Run: headless pygame with SDL's dummy video driver; simulated clock (each Clock.tick advances the game by its frame time, no real sleeping); random seed 0; keys injected as events and as key.get_pressed() state; no mouse input.
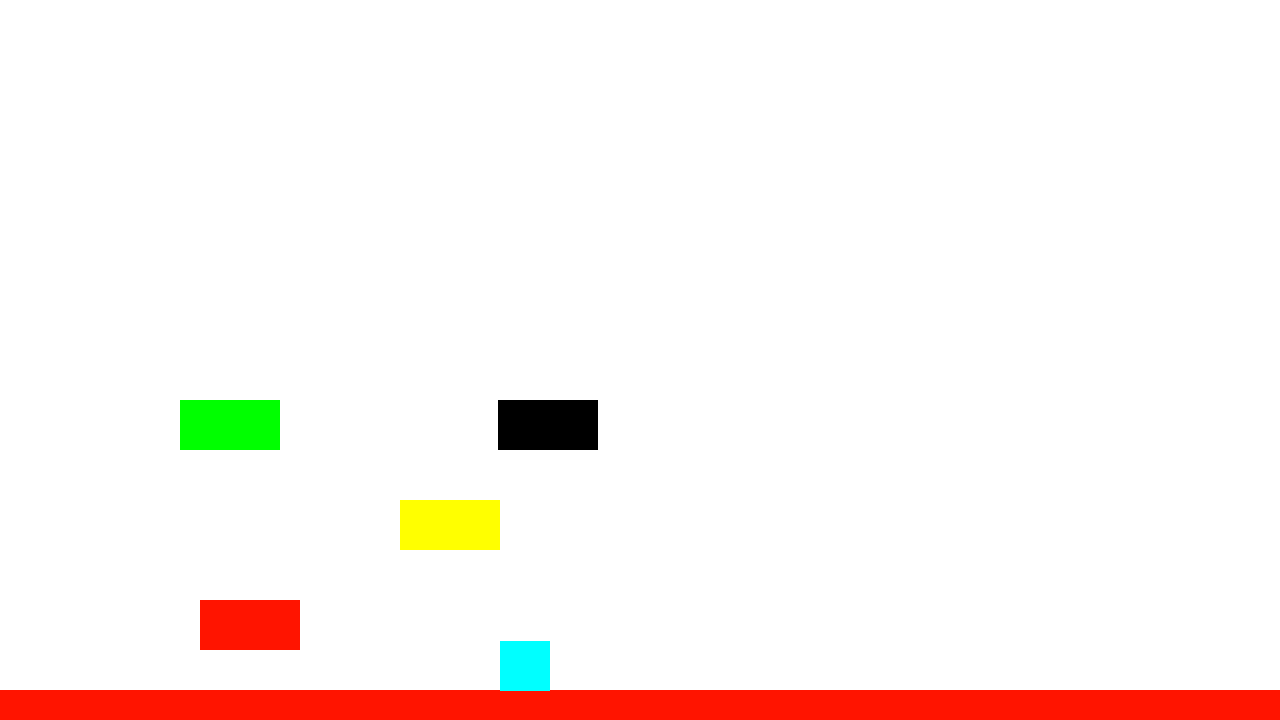
Frame 1 of 4 · flips 1–60 · no input
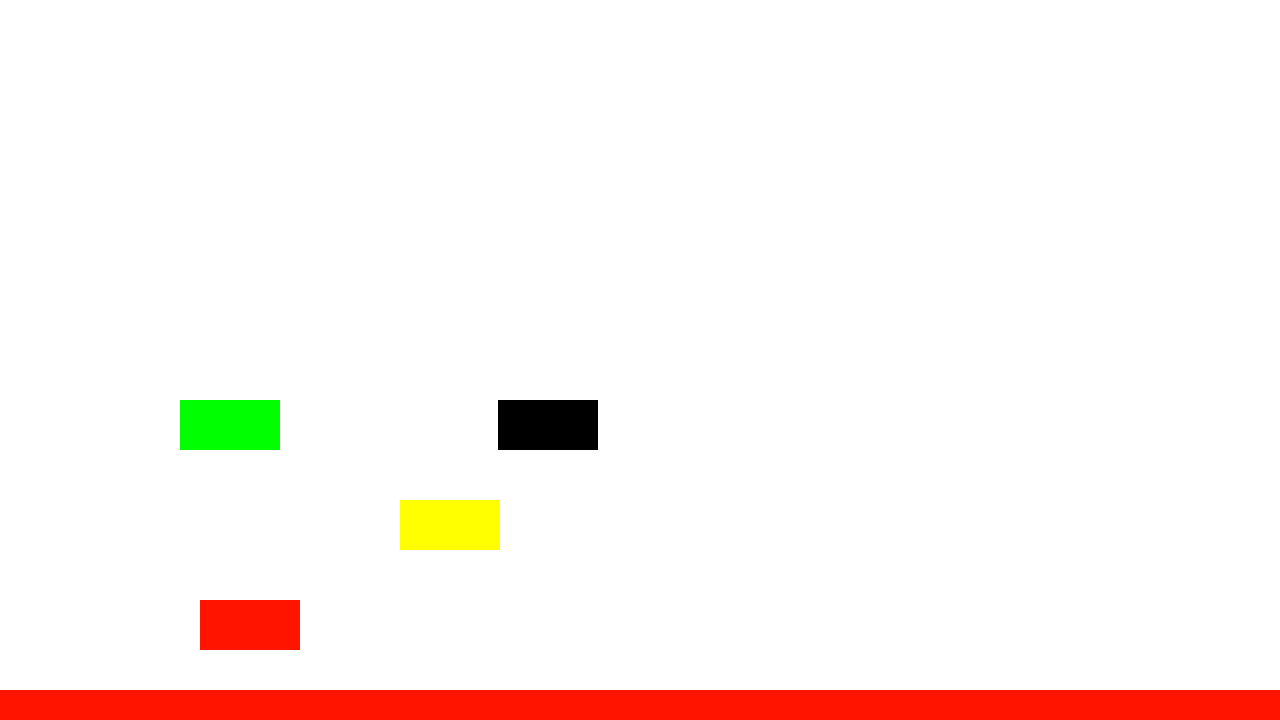
Frame 2 of 4 · flips 61–180 · tapped SPACE, RETURN · held RIGHT (→), D
Frame 3 of 4 · flips 181–300 · held DOWN (↓), S · screen unchanged from frame 2, image omitted
Frame 4 of 4 · flips 301–420 · held LEFT (←), A, UP (↑), W · screen unchanged from frame 3, image omitted

The pygame program that drew these frames:

import pygame , random
from pygame import Vector2 as vec
from copy import copy

pygame.init()
WIDTH = 1280
HEIGHT = 720
win = pygame.display.set_mode((WIDTH , HEIGHT))
clock = pygame.time.Clock()
border = pygame.Rect(0,0,WIDTH , HEIGHT)

class border(pygame.Rect) :
    def __init__(self , x , y , w , h ) :
        pass
 

class Platform(pygame.sprite.Sprite) :
    def __init__(self , x , y , w , h , color):
        super().__init__()
        self.image = pygame.Surface((w , h))
        self.image.fill(color)

        self.rect = self.image.get_rect()
        self.rect.update(x , y , w , h )
    def move(self ,x ,y , beginning , end) :
        self.direction = 1 # 1 means right to left
        if self.direction == 1 :
            self.rect.move_ip(2, y)
            if self.rect.x >= end :
                self.direction = 0
        if self.direction == 0 :
            self.rect.move_ip(-2, y)
            if self.rect.x <= beginning :
                self.direction = 1 

class Entity(pygame.sprite.Sprite) :
    def __init__(self):
        super().__init__()
        self.image = pygame.Surface((50,50))
        self.image.fill((0,255,255))

        self.rect = self.image.get_rect()
        self.rect.x = 500
        self.rect.y = 500

        self.position = vec(500,500)
        self.delpos = vec(0,0)
        self.velocity = vec(0,0)
        self.acceleration = vec(0,0)
        self.do_gravity = True
        # self.mass = 1
        self.max_acceleration = 4

    def move(self) :

        if self.do_gravity :
            self.acceleration.y = 0.9
        else :
            self.acceleration.y = 0
        self.acceleration.x = 0
        keys = pygame.key.get_pressed()
        if keys[pygame.K_RIGHT] :
            self.acceleration.x +=3
        if keys[pygame.K_LEFT] :
            self.acceleration.x -= 3
        if self.velocity.y == 0 :
            if keys[pygame.K_SPACE] :
                self.velocity.y += -15
        self.acceleration.x += self.velocity.x * -0.2
        self.velocity += self.acceleration * dt
        self.delpos = self.velocity *dt + ((self.acceleration *0.5) * (dt * dt))
        self.position += self.delpos
        hits = pygame.sprite.spritecollide(player,platform_group, False)
        if hits :
            if self.position.y <= hits[0].rect.top :
                self.position.y = hits[0].rect.top - 50  
                self.velocity.y = 0 
        self.rect.topleft = self.position


run = True
player = Entity()
border = border(0,0,1280,720)
platform1 = Platform(0,690,1280,30,(255,20,0))
platform2 = Platform(200, 600, 100, 50, (255,20,0))
platform3 = Platform(400, 500, 100, 50, (255,255,0))
platform4 = Platform(180, 400, 100, 50, (0,255,0))
platform5 = Platform(400 , 400 , 100,50 , (0,0,0))





player_group = pygame.sprite.Group()
platform_group = pygame.sprite.Group()
platform_group.add(platform1,platform2,platform3,platform4,platform5)
player_group.add(player)



while run :
    platform5.move(2,0,400 , 500)
    # clock.tick(120)
    dt = (clock.tick(120) /1000) * 60

    player.move()

    win.fill((255,255,255))
    platform_group.draw(win)
    player_group.draw(win)
    pygame.display.flip()
    for event in pygame.event.get() :
        if event.type == pygame.QUIT :
            run = False
        if event.type == pygame.KEYDOWN and event.key == pygame.K_b :
            
            print(player.rect.topleft , player.position , player.velocity , player.acceleration , sep = "\t")
            print(platform5.rect.x , platform5.direction)
